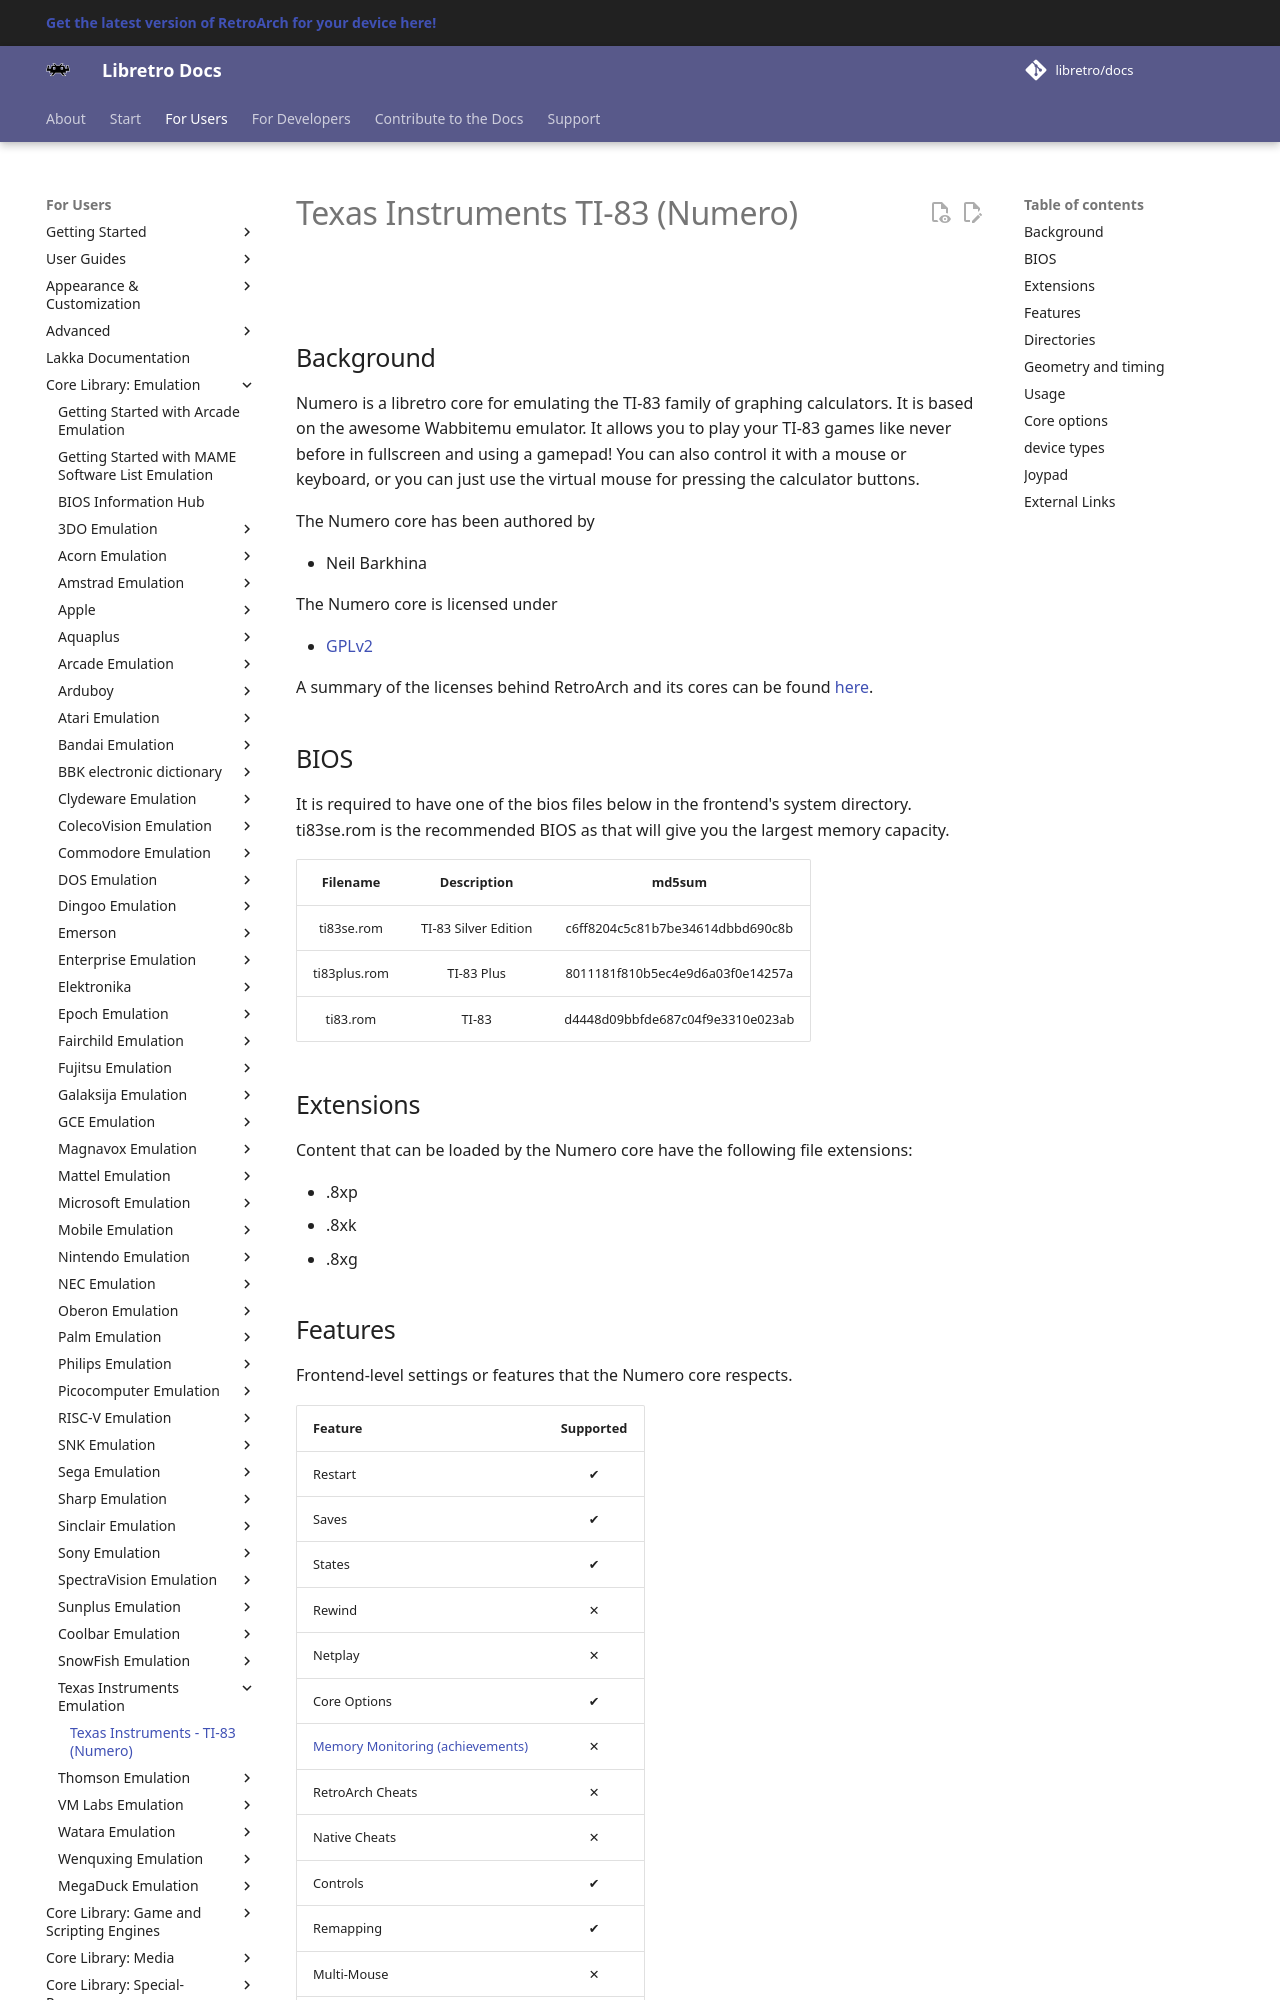

repository: libretro/docs · page: library/numero/index.html · generator: mkdocs

---
title: "Numero – Texas Instruments TI-83 core for RetroArch"
description: "RetroArch Numero core (Texas Instruments TI-83): BIOS files, core options and controls. Numero is a libretro core for emulating the TI-83 family of graphing calculators."
---

# Texas Instruments TI-83 (Numero)

![](../image/core/numero/preview.gif)

## Background

Numero is a libretro core for emulating the TI-83 family of graphing calculators. It is based on the awesome Wabbitemu emulator. It allows you to play your TI-83 games like never before in fullscreen and using a gamepad! You can also control it with a mouse or keyboard, or you can just use the virtual mouse for pressing the calculator buttons.

The Numero core has been authored by

- Neil Barkhina

The Numero core is licensed under

- [GPLv2](https://github.com/nbarkhina/numero/blob/master/LICENSE)

A summary of the licenses behind RetroArch and its cores can be found [here](../development/licenses.md).

## BIOS

It is required to have one of the bios files below in the frontend's system directory. ti83se.rom is the recommended BIOS as that will give you the largest memory capacity.

| Filename          | Description                     | md5sum                           |
|:-----------------:|:-------------------------------:|:--------------------------------:|
| ti83se.rom | TI-83 Silver Edition | c6ff8204c5c81b7be34614dbbd690c8b                                 |
| ti83plus.rom | TI-83 Plus | 8011181f810b5ec4e9d6a03f0e14257a                                 |
| ti83.rom | TI-83 | d4448d09bbfde687c04f9e3310e023ab                                 |

## Extensions

Content that can be loaded by the Numero core have the following file extensions:

- .8xp
- .8xk
- .8xg
